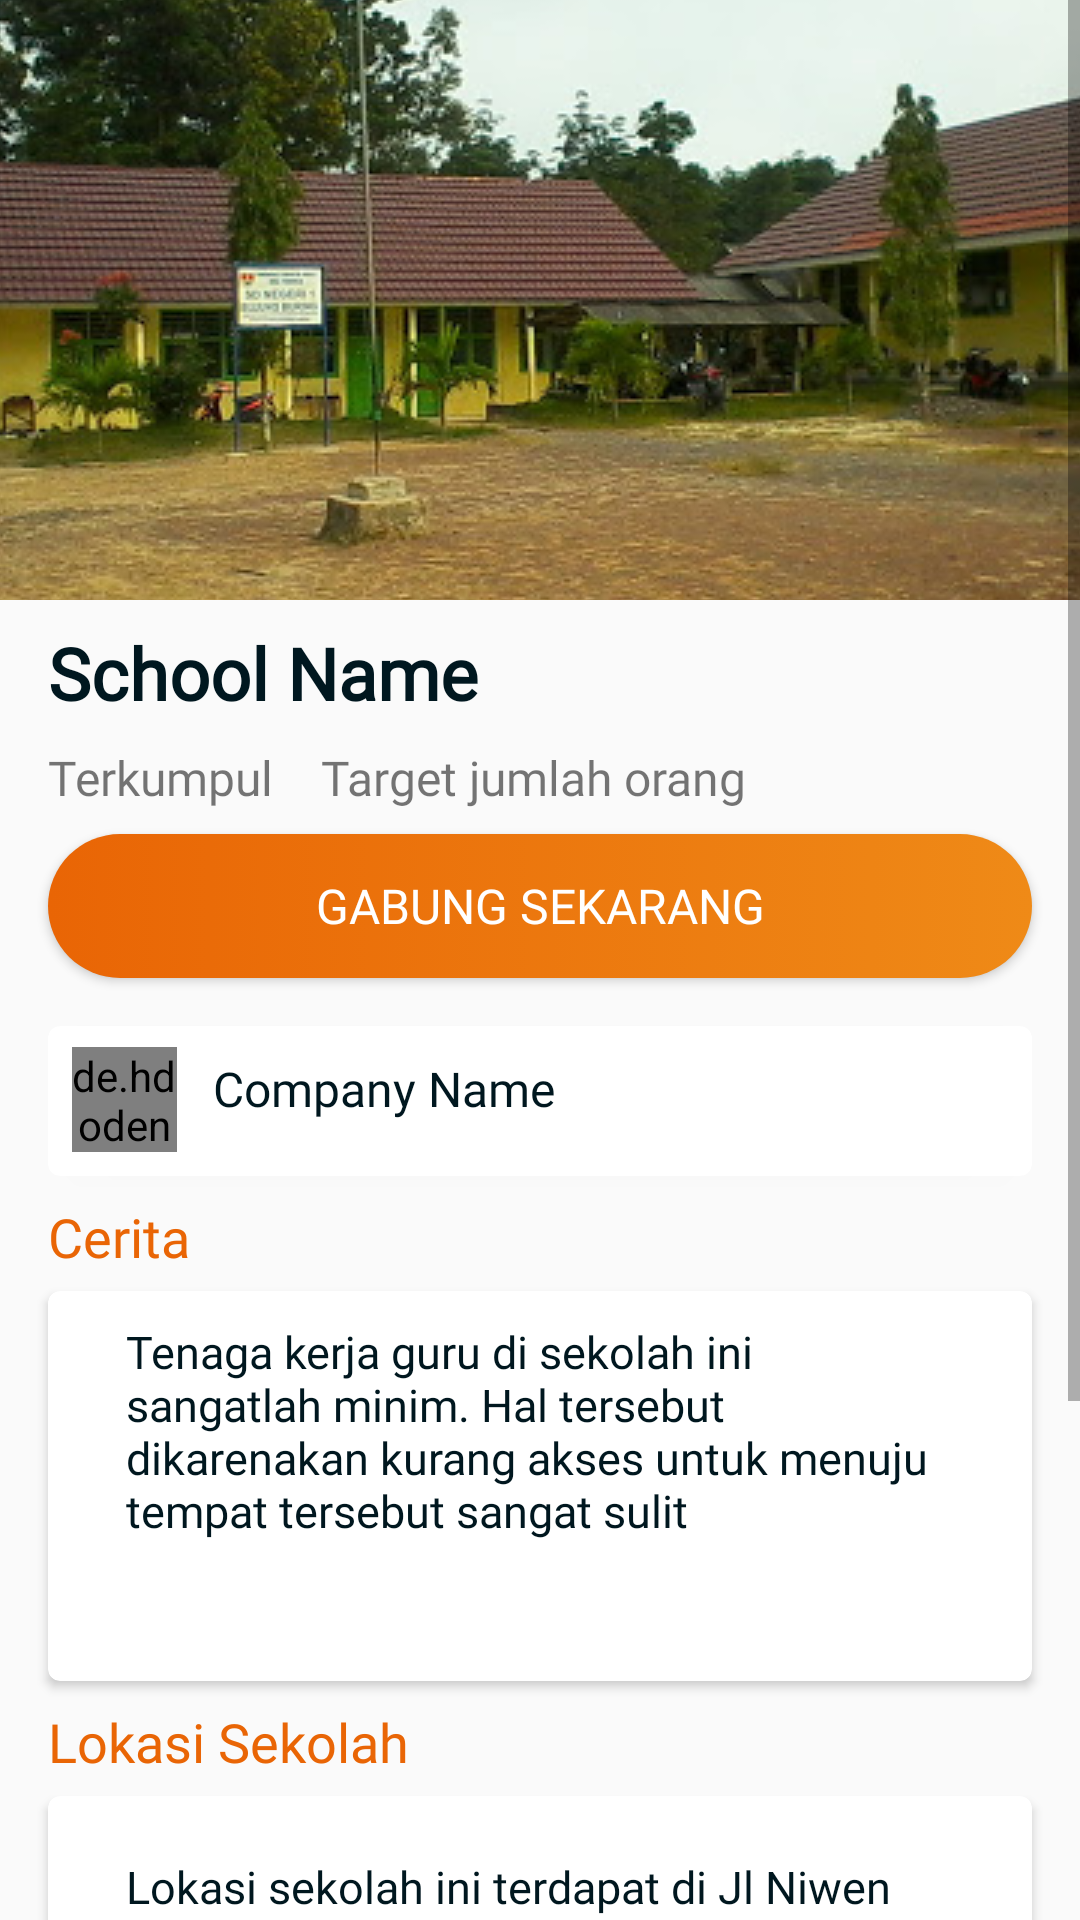

The Android layout XML behind this screen, and the referenced resources:
<!-- AndroidManifest.xml: application theme AppTheme -->
<!-- res/layout/activity_detail_volunteer.xml -->
<?xml version="1.0" encoding="utf-8"?>
<ScrollView xmlns:android="http://schemas.android.com/apk/res/android"
    xmlns:app="http://schemas.android.com/apk/res-auto"
    xmlns:tools="http://schemas.android.com/tools"
    android:orientation="vertical"
    android:layout_width="match_parent"
    android:layout_height="match_parent">

    <RelativeLayout
        android:layout_width="match_parent"
        android:layout_height="wrap_content">

        <ImageView
            android:id="@+id/iv_detvol_school"
            android:layout_width="match_parent"
            android:src="@drawable/img_sd_mburing"
            android:scaleType="center"
            android:layout_height="200dp"
            android:contentDescription="@string/image_detail_school" />

        <TextView
            android:id="@+id/tv_detvol_name"
            android:layout_width="wrap_content"
            android:layout_height="wrap_content"
            android:text="@string/school_name"
            android:layout_marginStart="16dp"
            android:layout_marginTop="8dp"
            android:textSize="24sp"
            android:textColor="@color/colorBlack"
            android:fontFamily="@font/montserrat"
            android:textStyle="bold"
            android:layout_below="@id/iv_detvol_school"/>

        <TextView
            android:id="@+id/tv_detvol_penuh"
            android:layout_width="100dp"
            android:layout_height="wrap_content"
            android:fontFamily="@font/montserrat"
            android:layout_toEndOf="@id/tv_detvol_name"
            android:layout_below="@id/iv_detvol_school"
            android:visibility="gone"
            android:layout_marginTop="10dp"
            android:layout_marginStart="100dp"
            android:textSize="24sp"
            android:gravity="center"
            android:background="@color/primaryOrange"
            android:textColor="#FFFF"
            android:textStyle="bold"
            android:text="@string/tutup" />

        <TextView
            android:id="@+id/tv_detvol_people"
            android:layout_width="wrap_content"
            android:layout_height="wrap_content"
            android:text="@string/terkumpul"
            android:layout_marginStart="16dp"
            android:layout_marginTop="8dp"
            android:textSize="16sp"
            android:fontFamily="@font/montserrat"
            android:layout_below="@id/tv_detvol_name"/>

        <TextView
            android:id="@+id/tv_detvol_total"
            android:layout_width="wrap_content"
            android:layout_height="wrap_content"
            android:text="@string/target_jumlah_orang"
            android:layout_marginStart="16dp"
            android:layout_marginTop="8dp"
            android:textSize="16sp"
            android:fontFamily="@font/montserrat"
            android:layout_below="@id/tv_detvol_name"
            android:layout_toEndOf="@id/tv_detvol_people"/>

        <Button
            android:id="@+id/btn_detail_donate"
            android:background="@drawable/bg_btn_style"
            android:layout_width="match_parent"
            android:layout_height="wrap_content"
            android:text="@string/gabung_sekarang"
            android:textSize="16sp"
            android:fontFamily="@font/montserrat"
            android:textColor="#FFFF"
            android:layout_marginHorizontal="16dp"
            android:layout_marginTop="8dp"
            android:layout_marginBottom="8dp"
            android:layout_below="@id/tv_detvol_people"
            tools:targetApi="o" />

        <androidx.cardview.widget.CardView
            android:id="@+id/cv_company"
            android:layout_width="match_parent"
            android:layout_height="50dp"
            android:background="@color/primaryOrange"
            android:layout_marginTop="8dp"
            android:layout_marginHorizontal="16dp"
            app:cardCornerRadius="4dp"
            android:layout_below="@id/btn_detail_donate"
            tools:targetApi="o">

            <de.hdodenhof.circleimageview.CircleImageView
                android:layout_width="35dp"
                android:layout_height="35dp"
                android:layout_marginTop="7dp"
                android:layout_marginStart="8dp"
                android:src="@drawable/img_bcc_filkom"/>

            <TextView
                android:id="@+id/tv_detvol_company"
                android:layout_width="wrap_content"
                android:layout_height="wrap_content"
                android:text="@string/company_name"
                android:textSize="16sp"
                android:fontFamily="@font/montserrat"
                android:layout_marginStart="55dp"
                android:layout_marginTop="10dp"
                android:textColor="@color/colorBlack"/>

        </androidx.cardview.widget.CardView>

        <TextView
            android:id="@+id/tv_story"
            android:layout_width="wrap_content"
            android:layout_height="wrap_content"
            android:textSize="18sp"
            android:fontFamily="@font/montserrat"
            android:layout_below="@id/cv_company"
            android:layout_marginBottom="6dp"
            android:layout_marginTop="8dp"
            android:textColor="@color/primaryOrange"
            android:layout_marginHorizontal="16dp"
            android:text="@string/cerita"
            tools:targetApi="o" />

        <androidx.cardview.widget.CardView
            android:id="@+id/cv_cerita"
            android:layout_width="match_parent"
            android:layout_height="130dp"
            android:layout_marginHorizontal="16dp"
            android:layout_below="@id/tv_story"
            app:cardCornerRadius="4dp"
            tools:targetApi="o">

            <TextView
                android:id="@+id/tv_detvol_story"
                android:layout_width="wrap_content"
                android:layout_height="wrap_content"
                android:padding="10dp"
                android:layout_marginHorizontal="16dp"
                android:fontFamily="@font/montserrat"
                android:textSize="15sp"
                android:textColor="@color/colorBlack"
                android:text="@string/tv_story_volunteer"
                tools:targetApi="o" />

        </androidx.cardview.widget.CardView>

        <TextView
            android:id="@+id/tv_fasilitas"
            android:layout_width="wrap_content"
            android:layout_height="wrap_content"
            android:textSize="18sp"
            android:fontFamily="@font/montserrat"
            android:layout_below="@id/cv_cerita"
            android:layout_marginTop="8dp"
            android:layout_marginBottom="6dp"
            android:layout_marginHorizontal="16dp"
            android:textColor="@color/primaryOrange"
            android:text="@string/lokasi_sekolah"
            tools:targetApi="o" />

        <androidx.cardview.widget.CardView
            android:id="@+id/cv_lokasi"
            android:layout_width="match_parent"
            android:layout_height="100dp"
            android:layout_marginHorizontal="16dp"
            android:layout_below="@id/tv_fasilitas"
            app:cardCornerRadius="4dp"
            tools:targetApi="o">

            <TextView
                android:layout_width="wrap_content"
                android:layout_height="wrap_content"
                android:padding="10dp"
                android:layout_marginTop="10dp"
                android:fontFamily="@font/montserrat"
                android:layout_marginHorizontal="16dp"
                android:textSize="15sp"
                android:textColor="@color/colorBlack"
                android:text="@string/example_detvol_lokasi"
                tools:targetApi="o" />

        </androidx.cardview.widget.CardView>

        <TextView
            android:id="@+id/tv_kriteria"
            android:layout_width="wrap_content"
            android:layout_height="wrap_content"
            android:textSize="18sp"
            android:fontFamily="@font/montserrat"
            android:layout_below="@id/cv_lokasi"
            android:layout_marginBottom="6dp"
            android:layout_marginTop="8dp"
            android:textColor="@color/primaryOrange"
            android:layout_marginHorizontal="16dp"
            android:text="@string/kriteria"
            tools:targetApi="o" />

        <androidx.cardview.widget.CardView
            android:layout_width="match_parent"
            android:layout_height="140dp"
            android:layout_marginHorizontal="16dp"
            android:layout_below="@id/tv_kriteria"
            app:cardCornerRadius="4dp"
            tools:targetApi="o">

            <TextView
                android:layout_width="wrap_content"
                android:layout_height="wrap_content"
                android:padding="10dp"
                android:layout_marginTop="10dp"
                android:fontFamily="@font/montserrat"
                android:layout_marginHorizontal="16dp"
                android:textSize="15sp"
                android:textColor="@color/colorBlack"
                android:text="@string/example_detvol_kriteria"
                tools:targetApi="o" />

        </androidx.cardview.widget.CardView>
    </RelativeLayout>
</ScrollView>
<!-- resources referenced by this layout -->
<resources>
  <color name="colorBlack">#00171f</color>
  <color name="primaryOrange">#E96505</color>
  <!-- drawable bg_btn_style (drawable) -->
  <?xml version="1.0" encoding="utf-8"?>
  <selector xmlns:android="http://schemas.android.com/apk/res/android">
      <item>
          <shape android:shape="rectangle">
              <solid android:color="#EF8A17"/>
              <corners android:radius="40dp"/>
              <gradient
                  android:centerX="50%"
                  android:centerY="50%"
                  android:endColor="#EF8A17"
                  android:gradientRadius="100dp"
                  android:startColor="#E96505"
                  android:type="linear" />
          </shape>
      </item>
  </selector>
  <!-- drawable img_bcc_filkom: png bitmap (drawable, 15180 bytes) -->
  <!-- drawable img_sd_mburing: jpg bitmap (drawable, 78130 bytes) -->
  <string name="cerita">Cerita</string>
  <string name="company_name">Company Name</string>
  <string name="example_detvol_kriteria">Kami membutuhkan volunteer yang mau mengabdi selama 5 hari tiap minggunya. Dari jam 7 pagi hingga jam 12 siang. Kami sangat menghargai volunteer yang pandai berbahasa Inggris</string>
  <string name="example_detvol_lokasi">Lokasi sekolah ini terdapat di Jl Niwen Sidorahayu Wagir Kabupaten Malang</string>
  <string name="gabung_sekarang">Gabung Sekarang</string>
  <string name="image_detail_school">Image Detail School</string>
  <string name="kriteria">Kriteria yang dibutuhkan</string>
  <string name="lokasi_sekolah">Lokasi Sekolah</string>
  <string name="school_name">School Name</string>
  <string name="target_jumlah_orang">Target jumlah orang </string>
  <string name="terkumpul">Terkumpul </string>
  <string name="tutup">Tutup</string>
  <string name="tv_story_volunteer">Tenaga kerja guru di sekolah ini sangatlah minim. Hal tersebut dikarenakan kurang akses untuk menuju tempat tersebut sangat sulit</string>
  <style name="AppTheme" parent="Theme.AppCompat.Light.DarkActionBar">
          
          <item name="colorPrimary">@color/primaryOrange</item>
          <item name="colorPrimaryDark">@color/colorPrimaryDark</item>
          <item name="colorAccent">@color/primaryOrange</item>
      </style>
  <color name="colorPrimaryDark">#00574B</color>
</resources>
